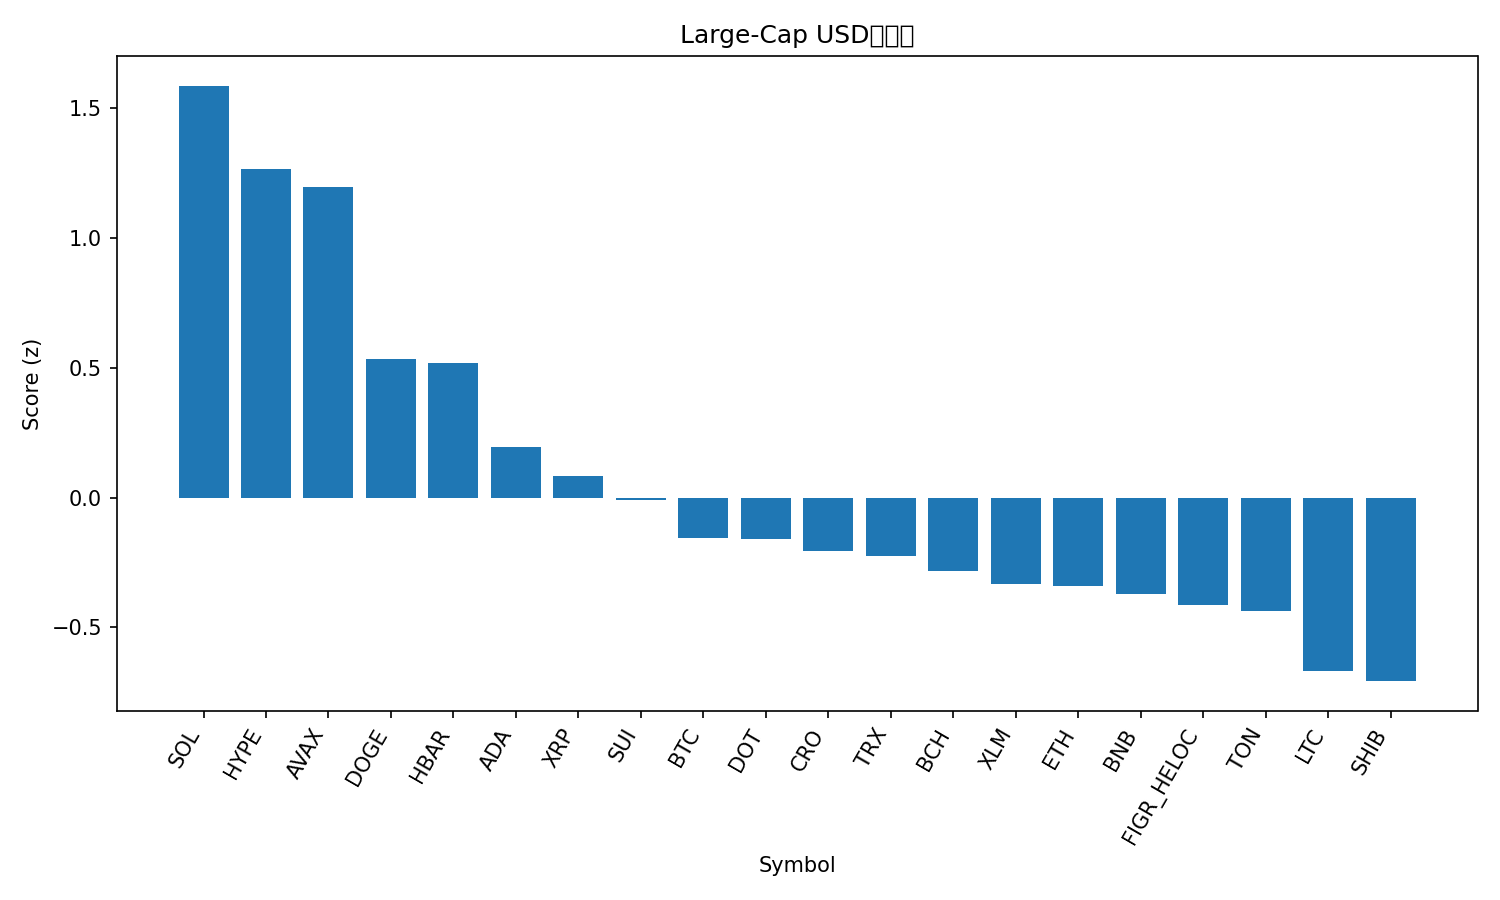

The table this chart was drawn from, first rows:
rank, name, symbol, price, pct_1h, pct_24h, pct_7d, pct_1h_vs_btc, pct_24h_vs_btc, pct_7d_vs_btc, market_cap_rank, market_cap, volume_usd, score
1, Solana, SOL, 222, 1.179, 1.471, 6.472, 0.8515, 2.114, 5.07, 6, 120229767003, 8954934107, 1.588
2, Hyperliquid, HYPE, 55.06, 0.4098, 1.304, 24, 0.08216, 1.948, 22.6, 14, 14908612087, 636553162, 1.265
3, Avalanche, AVAX, 26.89, 0.1047, 3.817, 9.264, -0.2229, 4.461, 7.862, 23, 11356097852, 1031273010, 1.198
4, Dogecoin, DOGE, 0.2414, 0.3374, 0.5484, 11.78, 0.009805, 1.192, 10.38, 9, 36416085165, 3486161898, 0.5357
5, Hedera, HBAR, 0.2329, 0.4522, 0.6892, 6.523, 0.1246, 1.333, 5.121, 25, 9859332425, 207727443, 0.5177
6, Cardano, ADA, 0.881, 0.5596, -0.7113, 6.2, 0.232, -0.06742, 4.798, 10, 32163324822, 1753976813, 0.1951
7, XRP, XRP, 2.97, 0.618, -1.238, 5.571, 0.2904, -0.5944, 4.169, 3, 177225451357, 5023866763, 0.0829
8, Sui, SUI, 3.55, 0.5181, -1.365, 7.502, 0.1905, -0.7215, 6.1, 18, 12663744935, 787768677, -0.01116
9, Bitcoin, BTC, 112268, 0.3276, -0.6438, 1.402, 0.0, 0.0, 0.0, 1, 2235938738809, 43088275423, -0.1555
10, Polkadot, DOT, 4.11, 0.05184, -0.2152, 7.9, -0.2758, 0.4287, 6.498, 34, 6259037587, 353926941, -0.1602
11, Cronos, CRO, 0.2549, -0.4015, 2.274, -1.202, -0.7291, 2.918, -2.604, 28, 8574980338, 259275044, -0.2065
12, TRON, TRX, 0.3365, 0.02978, 0.5561, -0.213, -0.2978, 1.2, -1.615, 11, 31857503557, 768092926, -0.2246
13, Bitcoin Cash, BCH, 581.4, 0.3949, -0.6702, -2.585, 0.06731, -0.02636, -3.987, 22, 11582352117, 286337888, -0.2819
14, Stellar, XLM, 0.3771, 0.3931, -1.58, 4.207, 0.06547, -0.9359, 2.805, 20, 11967948122, 255795623, -0.3317
15, Ethereum, ETH, 4325, 0.2275, -0.7327, 0.2839, -0.1001, -0.08889, -1.118, 2, 522109001393, 25390862281, -0.3397
16, BNB, BNB, 883.1, -0.1231, 0.1987, 3.665, -0.4507, 0.8426, 2.263, 5, 122899350977, 1040133360, -0.371
17, Figure Heloc, FIGR_HELOC, 0.9974, 0.0, 0.1274, -0.8284, -0.3276, 0.7712, -2.23, 19, 12318612323, 19006843, -0.4137
18, Toncoin, TON, 3.11, 0.187, -0.601, -0.9543, -0.1406, 0.04283, -2.356, 29, 7992640261, 175299298, -0.4356
19, Litecoin, LTC, 113.1, -0.05208, -0.7536, 1.349, -0.3797, -0.1097, -0.05285, 27, 8626819158, 470682157, -0.6686
20, Shiba Inu, SHIB, 1.295e-05, -0.1904, -0.7632, 4.777, -0.518, -0.1194, 3.375, 31, 7633831203, 246973105, -0.7076
21, Chainlink, LINK, 23.44, -0.4008, -0.9226, 0.5786, -0.7284, -0.2788, -0.8233, 13, 15891931416, 935161785, -1.134
